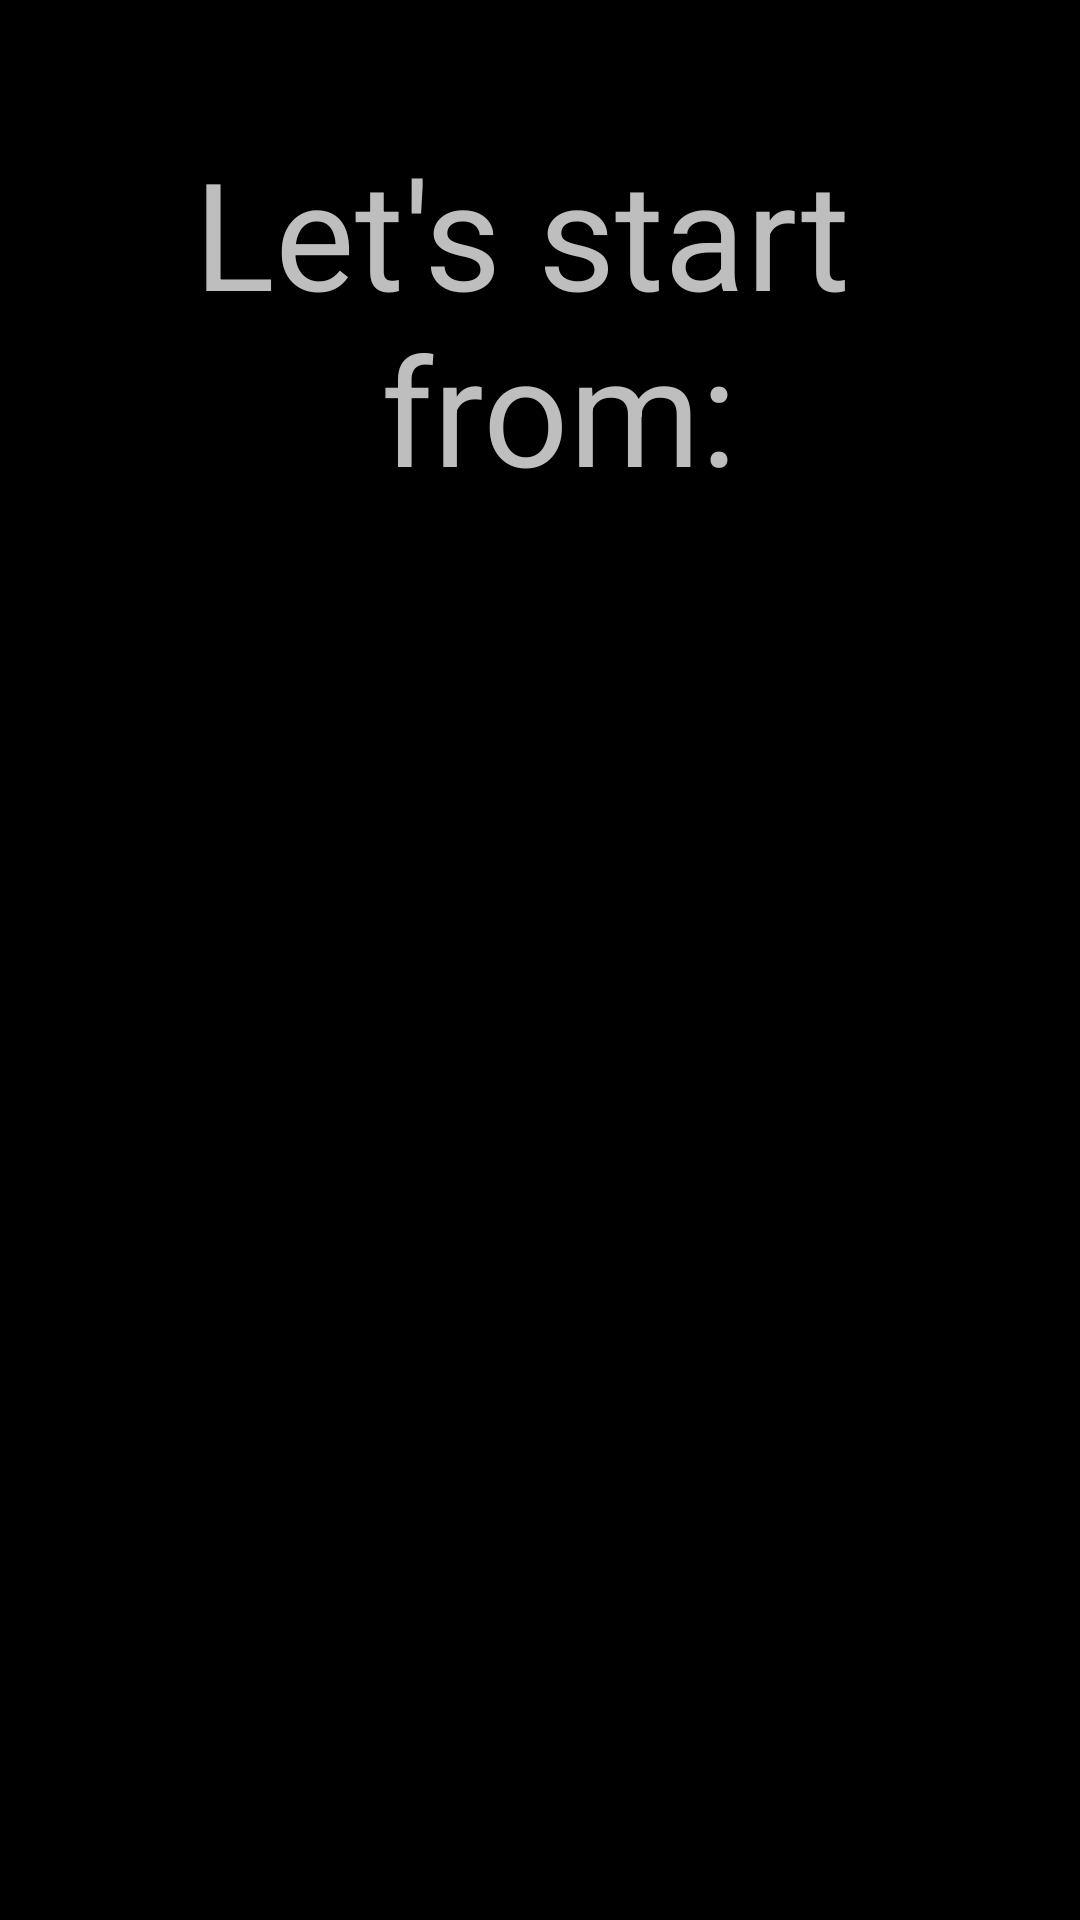

Android layout source for this screen:
<!-- AndroidManifest.xml: application theme android:Theme.Holo -->
<!-- res/layout/stressor_layout.xml -->
<?xml version="1.0" encoding="utf-8"?>
<ViewFlipper xmlns:android="http://schemas.android.com/apk/res/android"
    android:layout_width="match_parent"
    android:layout_height="match_parent"
    android:id="@+id/flipperLayout">

    
	<LinearLayout 
	    android:layout_width="match_parent"
	    android:layout_height="match_parent"
	    android:orientation="vertical"
	    android:weightSum="3" >
	    
	    <TextView 
	        android:layout_width="match_parent"
	        android:layout_height="0dip"
	        android:layout_weight="1"
	        android:textSize="50dp"
	        android:gravity="center"
	        android:layout_gravity="center"
	        android:text="@string/start_from"
	        android:keepScreenOn="true"/>
	    
	    <TextView
	        android:id="@+id/startingValue"
	        android:layout_width="match_parent"
	        android:layout_height="0dip"
	        android:textSize="80dp"
	        android:layout_gravity="center"
	        android:gravity="center"
	        android:layout_weight="1" />
	</LinearLayout>
	
	
	
	<LinearLayout 
	    android:layout_width="match_parent"
	    android:layout_height="match_parent"
	    android:orientation="vertical"
	    android:layout_margin="10dip"
	    android:id="@+id/parentLayout">
    
    
	    <LinearLayout 
	        android:id="@+id/layoutProgressBar"
	        android:layout_width="match_parent"
	        android:layout_height="0dip"
	        android:layout_weight="1"
	        android:orientation="vertical">
	        
	        <TextView
	            android:layout_width="wrap_content"
	            android:layout_height="0dip"
	            android:layout_weight="1"
	            android:text="@string/remaining_time"
	            android:gravity="center"
	            android:layout_gravity="center" />
	            
	        <ProgressBar 
	            android:id="@+id/progressTimingBar"
	            android:layout_width="match_parent"
	            android:layout_height="0dip"
	            android:layout_weight="1"
	            android:layout_marginLeft="10dip"
	            android:layout_marginRight="10dip"
	            android:max="100"
	            android:progress="100"
	            style="@android:style/Widget.Holo.ProgressBar.Horizontal" />
	    </LinearLayout>
	    
	    <LinearLayout 
	        android:orientation="horizontal"
	        android:layout_height="0dip"
	        android:layout_width="match_parent"
	        android:layout_weight="8"
	        android:weightSum="9"
	        android:layout_gravity="center"
	        android:gravity="center">
	        
	        <LinearLayout 
	            android:orientation="vertical"
	            android:layout_width="0dip"
	            android:layout_height="match_parent"
	            android:layout_weight="1"
	            android:weightSum="10"
	            android:layout_gravity="center"
	            android:gravity="center"
	            android:layout_marginRight="@dimen/margin_between_widgets">
	        
	            <android.widget.VerticalSeekBar 
	                android:id="@+id/verticalSeekBarPoints"
	                android:layout_width="wrap_content"
	                android:layout_height="0dip"
	                style="@android:style/Widget.Holo.ProgressBar.Horizontal"
	                android:layout_weight="8"
	                android:progress="0"
	                android:max="100" />
	            
	        </LinearLayout>
	        
	        <LinearLayout 
	            android:orientation="vertical"
	            android:layout_width="0dip"
	            android:layout_height="match_parent"
	            android:layout_weight="8">
	            
	            <RelativeLayout 
	                android:layout_width="wrap_content"
	                android:layout_height="0dip"
	                android:layout_weight="3">
			        <TextView
			            android:id="@+id/decreaseValue"
			            android:layout_width="wrap_content"
			            android:layout_height="wrap_content"
			            android:textSize="100sp"
			            android:textColor="#FF0000"
			            android:layout_gravity="center_horizontal"
			            android:layout_centerInParent="true"
			            android:keepScreenOn="true" />
			        
			        <TextView
		                android:id="@+id/feedTroll"
		                android:layout_width="wrap_content"
		                android:layout_height="wrap_content"
		                android:textSize="30sp"
		                android:textColor="#FFFFFF"
		                android:text="@string/feed_troll"
		                android:layout_centerInParent="true"
		                android:gravity="center"
		                android:visibility="invisible" />
			        
			        <TextView 
			            android:id="@+id/yes"
			            android:layout_width="wrap_content"
			            android:layout_height="wrap_content"
			            android:textSize="50sp"
			            android:textColor="#FFFFFF"
			            android:text="@string/yes"
			            android:layout_centerInParent="true"
			            android:gravity="center"
			            android:visibility="invisible" />
	    
		        </RelativeLayout>
		        <LinearLayout 
		            android:layout_width="match_parent"
		            android:layout_height="0dip"
		            android:layout_weight="3"
		            android:orientation="horizontal"
		            android:gravity="center_horizontal" >
		            
		            <RelativeLayout 
		                android:layout_width="0dip"
		                android:layout_height="match_parent"
		                android:layout_weight="1"
		                android:orientation="vertical" >
		                
		                <NumberPicker 
		                    android:id="@+id/firstDigit"
		                    android:layout_width="match_parent"
		                    android:layout_height="match_parent"
		                    android:layout_margin="@dimen/margin_between_widgets"
		                    android:descendantFocusability="blocksDescendants" />
		                
		                <ImageView
		                    android:id="@+id/firstDigitWrong"
		                    android:layout_width="match_parent"
		                    android:layout_height="wrap_content"
		                    android:scaleType="fitCenter"
		                    android:src="@drawable/x"
		                    android:visibility="gone"
		                    android:layout_margin="0dip"
		                    android:padding="0dip"
		                    android:layout_centerVertical="true"
		                    android:layout_centerHorizontal="true" />
		                
		            </RelativeLayout>
		            
		            <RelativeLayout 
		                android:layout_width="0dip"
		                android:layout_height="match_parent"
		                android:layout_weight="1">
		    
		                <NumberPicker 
		                    android:id="@+id/secondDigit"
		                    android:layout_width="match_parent"
		                    android:layout_height="match_parent"
		                    android:layout_margin="@dimen/margin_between_widgets"
		                    android:descendantFocusability="blocksDescendants"/>
		    
		                <ImageView
		                    android:id="@+id/secondDigitWrong"
		                    android:layout_width="match_parent"
		                    android:layout_height="wrap_content"
		                    android:scaleType="fitCenter"
		                    android:src="@drawable/x"
		                    android:visibility="gone"
		                    android:layout_margin="0dip"
		                    android:padding="0dip"
		                    android:layout_centerVertical="true"
		                    android:layout_centerHorizontal="true" />
		    
		            </RelativeLayout>
		            
		            <RelativeLayout 
		                android:layout_width="0dip"
		                android:layout_height="match_parent"
		                android:layout_weight="1">
		                
		                 <NumberPicker 
		                    android:id="@+id/thirdDigit"
		                    android:layout_width="match_parent"
		                    android:layout_height="match_parent"
		                    android:layout_gravity="center_vertical"
		                    android:gravity="center"
		                    android:layout_margin="@dimen/margin_between_widgets"
		                    android:descendantFocusability="blocksDescendants"/>
		                 
		                 <ImageView
		                    android:id="@+id/thirdDigitWrong"
		                    android:layout_width="match_parent"
		                    android:layout_height="wrap_content"
		                    android:scaleType="fitCenter"
		                    android:src="@drawable/x"
		                    android:visibility="gone"
		                    android:layout_margin="0dip"
		                    android:padding="0dip"
		                    android:layout_centerVertical="true"
		                    android:layout_centerHorizontal="true" />
		            </RelativeLayout>
		            
		           <RelativeLayout 
		               android:layout_width="0dip"
		               android:layout_height="match_parent"
		               android:layout_weight="1">
		               
		               <NumberPicker 
		                    android:id="@+id/fourthDigit"
		                    android:layout_width="match_parent"
		                    android:layout_height="match_parent"
		                    android:layout_gravity="center_vertical"
		                    android:gravity="center"
		                    android:layout_margin="@dimen/margin_between_widgets"
		                    android:descendantFocusability="blocksDescendants"/>
		               
		               <ImageView
		                    android:id="@+id/fourthDigitWrong"
		                    android:layout_width="match_parent"
		                    android:layout_height="wrap_content"
		                    android:scaleType="fitCenter"
		                    android:src="@drawable/x"
		                    android:visibility="gone"
		                    android:layout_margin="0dip"
		                    android:padding="0dip"
		                    android:layout_centerVertical="true"
		                    android:layout_centerHorizontal="true" />
		           </RelativeLayout>
		            
		        </LinearLayout>
	        </LinearLayout>
	    </LinearLayout>
	    
	    <LinearLayout 
            android:layout_height="0dip"
            android:layout_width="match_parent"
            android:layout_weight="1"
            android:gravity="center"
            android:orientation="vertical">
            
            <Button
                android:id="@+id/buttonSubmit"
                android:layout_width="wrap_content"
                android:layout_height="wrap_content"
                android:text="@string/submit"
                android:layout_gravity="center_horizontal"
                android:onClick="submitAnswer"
                android:enabled="false" />
        </LinearLayout>
    
    </LinearLayout>

</ViewFlipper>
<!-- resources referenced by this layout -->
<resources>
  <dimen name="margin_between_widgets">10dip</dimen>
  <!-- drawable x: png bitmap (drawable-mdpi, 4424 bytes) -->
  <string name="feed_troll">Troll is hungry\nFeed with some points :)</string>
  <string name="remaining_time">Remaining time: </string>
  <string name="start_from">Let\'s start \n from:</string>
  <string name="submit">Submit</string>
  <string name="yes">Yess</string>
</resources>
